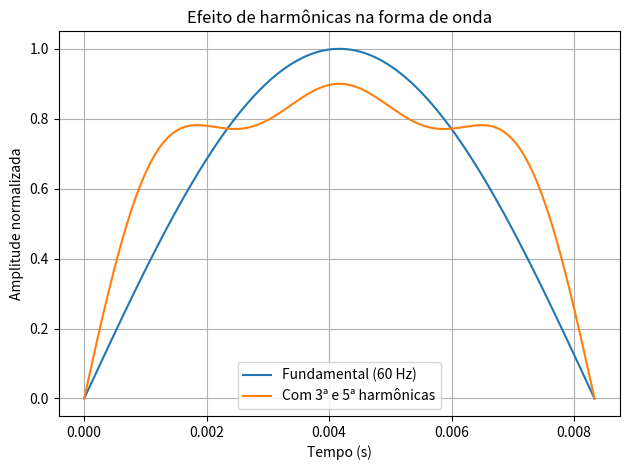

Generate this figure with matplotlib:
"""Exercício 5: gráfico de onda com fundamental e harmônicas.
Requer: pip install matplotlib
"""
import math
import matplotlib.pyplot as plt

f = 60.0
amplitude_fundamental = 1.0
n = 1200
t = [i / (f * 2 * (n - 1)) for i in range(n)]  # 2 ciclos
fundamental = [amplitude_fundamental * math.sin(2 * math.pi * f * x) for x in t]
distorcida = [math.sin(2 * math.pi * f * x)
              + 0.20 * math.sin(2 * math.pi * 3 * f * x)
              + 0.10 * math.sin(2 * math.pi * 5 * f * x) for x in t]
plt.plot(t, fundamental, label="Fundamental (60 Hz)")
plt.plot(t, distorcida, label="Com 3ª e 5ª harmônicas")
plt.xlabel("Tempo (s)")
plt.ylabel("Amplitude normalizada")
plt.title("Efeito de harmônicas na forma de onda")
plt.legend()
plt.grid(True)
plt.tight_layout()
plt.savefig("grafico_harmonicas.png", dpi=150)
plt.show()
